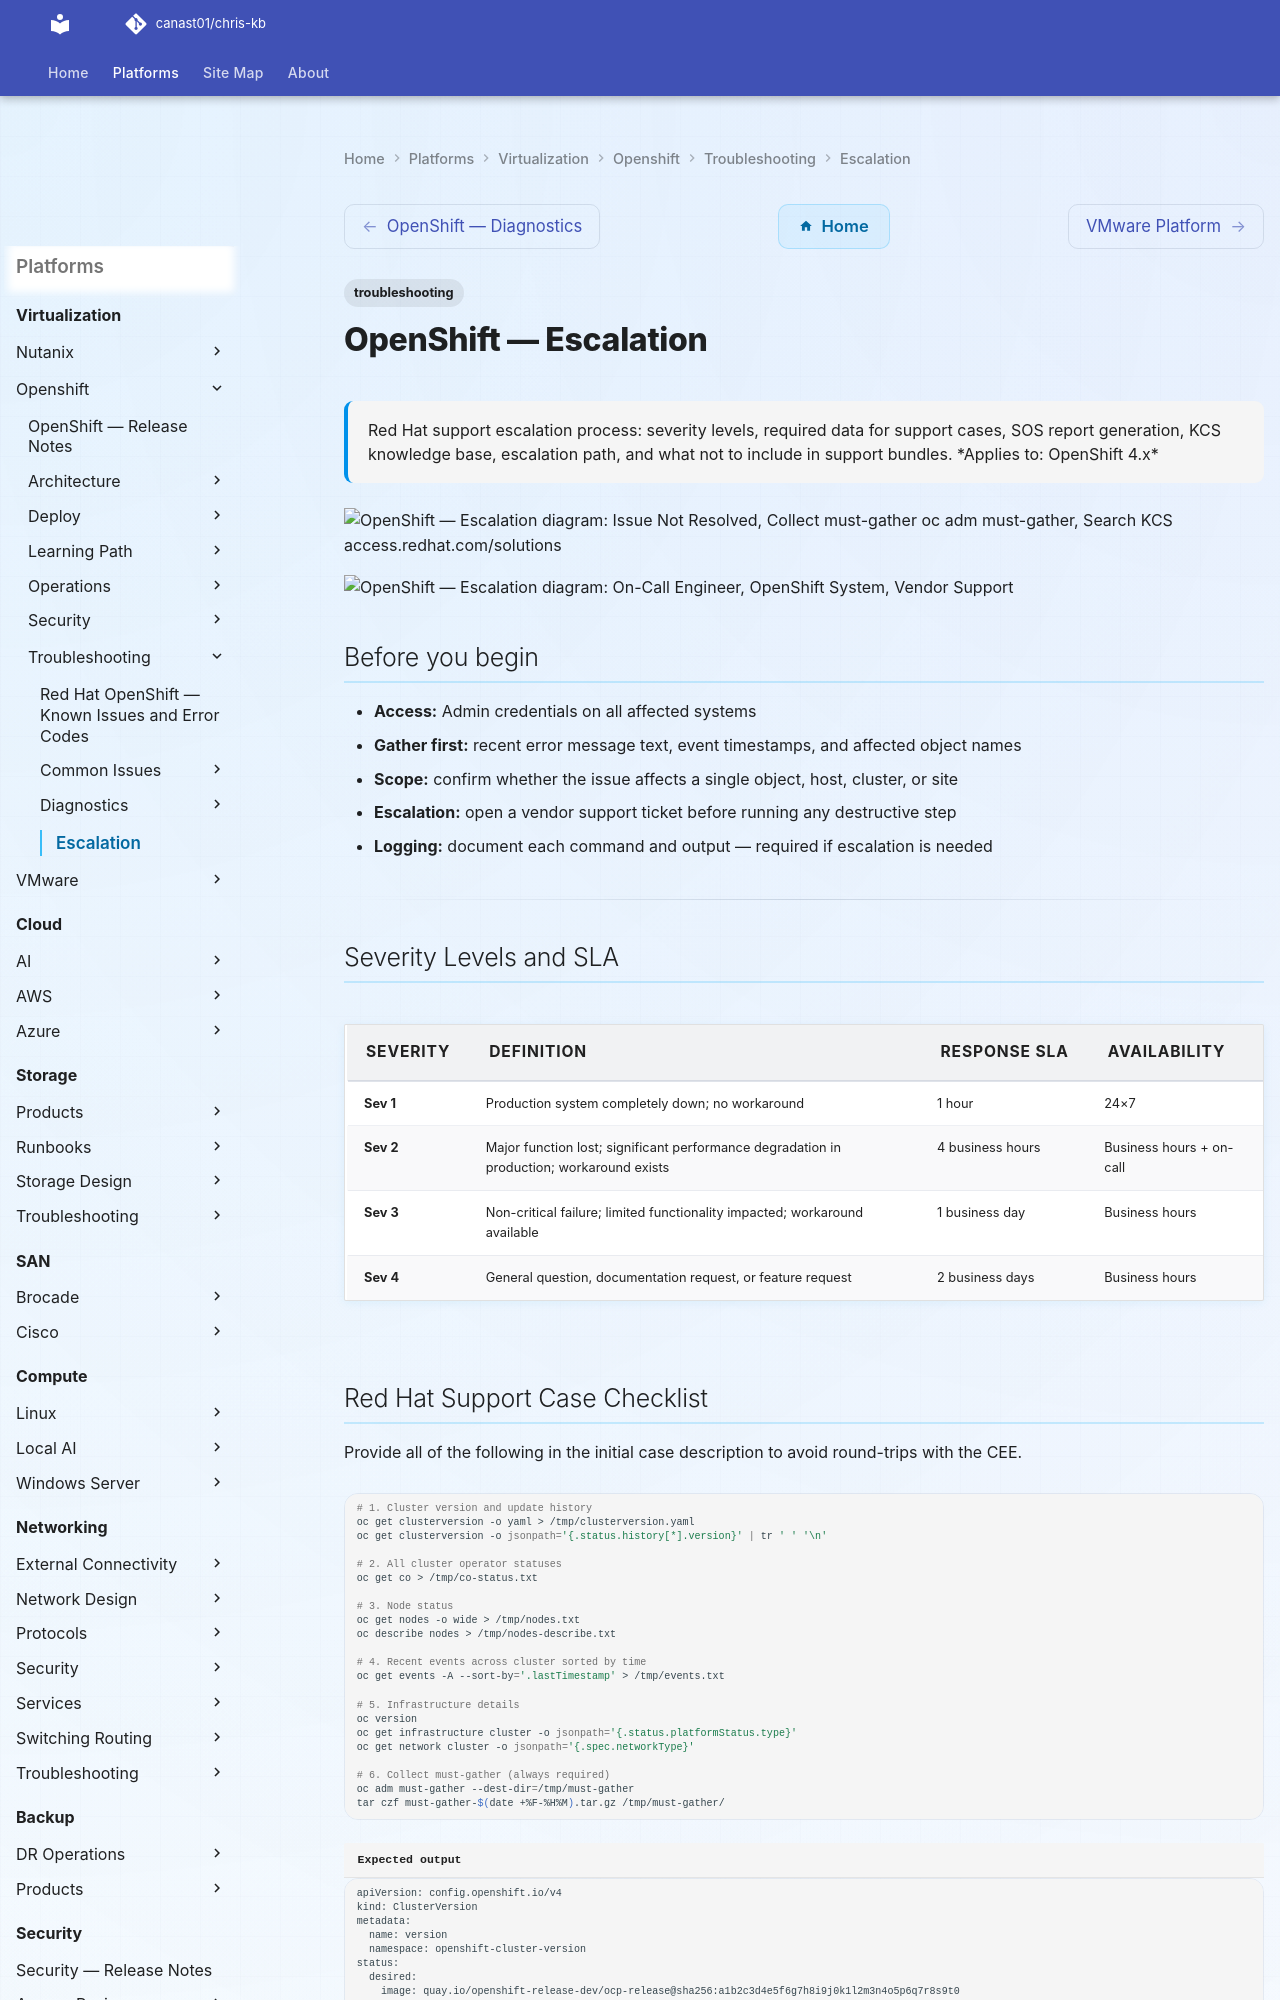

repository: canast01/chris-kb · page: virtualization/openshift/troubleshooting/escalation/index.html · generator: mkdocs

---
tags:
  - troubleshooting
search:
  boost: 1.5
description: "Red Hat support escalation process: severity levels, required data for support cases, SOS report generation, KCS knowledge base, escalation path, and what..."
---
# OpenShift — Escalation

<div class="kb-summary">
Red Hat support escalation process: severity levels, required data for support cases, SOS report generation, KCS knowledge base, escalation path, and what not to include in support bundles.

*Applies to: OpenShift 4.x*
</div>

```d2
direction: right

A: "Issue Not Resolved" {shape: rectangle}
B: "Collect must-gather\noc adm must-gather" {shape: rectangle}
C: "Search KCS\naccess.redhat.com/solutions" {shape: rectangle}
D: "Apply KCS Fix\nResolve Internally" {shape: rectangle}
E: "Open Support Case\naccess.redhat.com\nSev 1 or 2" {shape: rectangle}
F: "F" {shape: rectangle}
G: "Call Red Hat immediately\nphone on access.redhat.com" {shape: rectangle}
H: "Wait for CEE assignment\nAttach must-gather + sos" {shape: rectangle}
I: "I" {shape: rectangle}
J: "CEE Working\nMonitor case" {shape: rectangle}
K: "Request escalation\nAsk for L3 or Eng" {shape: rectangle}
L: "L" {shape: rectangle}
M: "Contact TAM\nExpedite internally" {shape: rectangle}
N: "Request CritSit team\nFor data loss or security" {shape: rectangle}

A -> B
B -> C
C -> D
C -> E
F -> G
F -> H
H -> I
I -> J
I -> K
L -> M
L -> N
```

```plantuml
@startuml
skinparam sequenceArrowThickness 1.5
skinparam roundcorner 5

actor "On-Call Engineer" as ENG
participant "OpenShift\nSystem" as SYS
participant "Vendor Support" as SUP

ENG -> SYS: Severity Levels and SLA
SYS --> ENG: Output
ENG -> SYS: Red Hat Support Case Checklist
SYS --> ENG: Output
ENG -> SYS: Knowledge Base Search
SYS --> ENG: Output
ENG -> SUP: Escalate with diagnostic bundle
SUP --> ENG: Case / resolution path

@enduml
```

## Before you begin

- **Access:** Admin credentials on all affected systems
- **Gather first:** recent error message text, event timestamps, and affected object names
- **Scope:** confirm whether the issue affects a single object, host, cluster, or site
- **Escalation:** open a vendor support ticket before running any destructive step
- **Logging:** document each command and output — required if escalation is needed

---

## Severity Levels and SLA

| Severity | Definition | Response SLA | Availability |
|---|---|---|---|
| Sev 1 | Production system completely down; no workaround | 1 hour | 24×7 |
| Sev 2 | Major function lost; significant performance degradation in production; workaround exists | 4 business hours | Business hours + on-call |
| Sev 3 | Non-critical failure; limited functionality impacted; workaround available | 1 business day | Business hours |
| Sev 4 | General question, documentation request, or feature request | 2 business days | Business hours |
